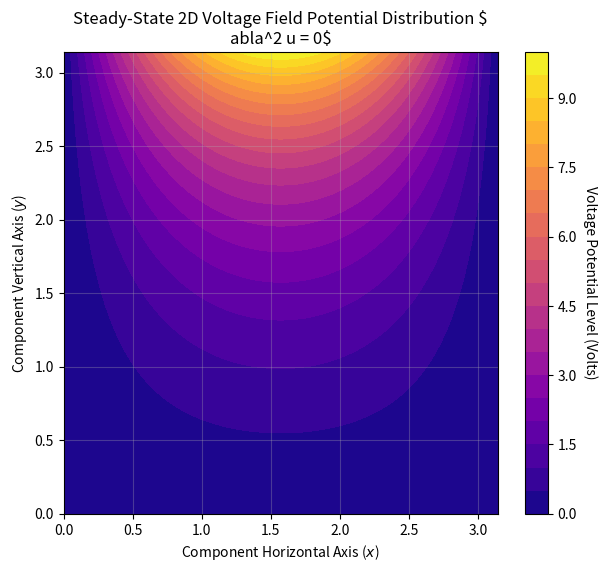

Write Python code to recreate this figure.
import numpy as np
import matplotlib.pyplot as plt

# Parameters
V0 = 10.0  # Top wall potential (Volts)
grid_points = 100

# Create spatial coordinate meshes
x = np.linspace(0, np.pi, grid_points)
y = np.linspace(0, np.pi, grid_points)
X, Y = np.meshgrid(x, y)

# Compute the analytical 2D Laplace field matrix
U = V0 * (np.sinh(Y) / np.sinh(np.pi)) * np.sin(X)

# Render 2D Electrostatic Potential Contour Plot
plt.figure(figsize=(7, 6))
contour = plt.contourf(X, Y, U, levels=20, cmap='plasma')
cbar = plt.colorbar(contour)
cbar.set_label('Voltage Potential Level (Volts)', rotation=270, labelpad=15)

plt.title("Steady-State 2D Voltage Field Potential Distribution $\nabla^2 u = 0$")
plt.xlabel("Component Horizontal Axis ($x$)")
plt.ylabel("Component Vertical Axis ($y$)")
plt.grid(True, alpha=0.3)
plt.show()
